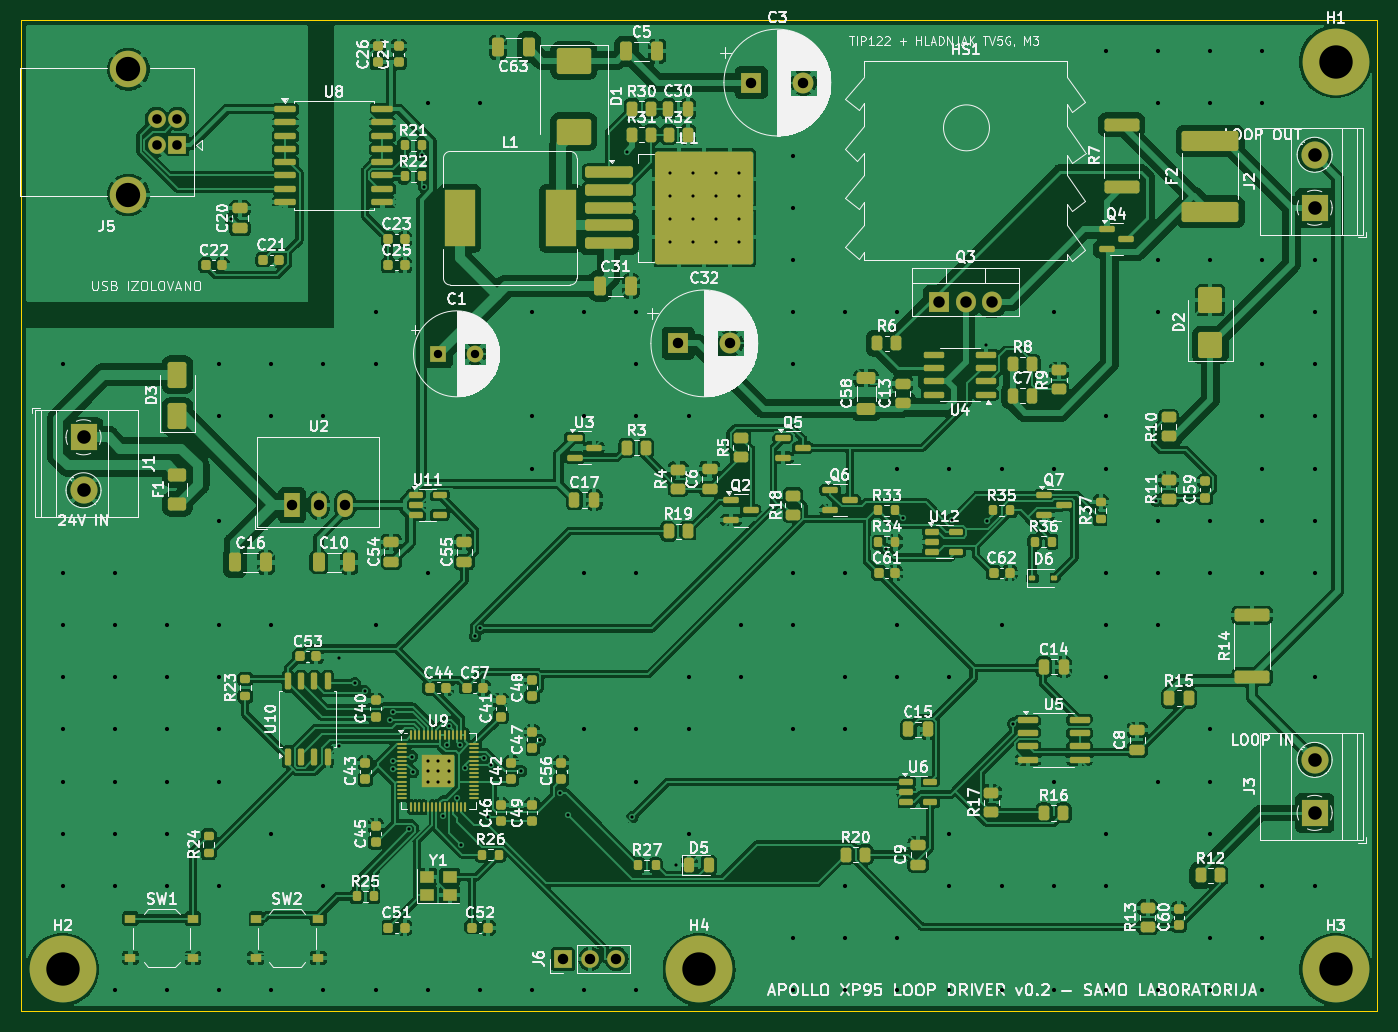
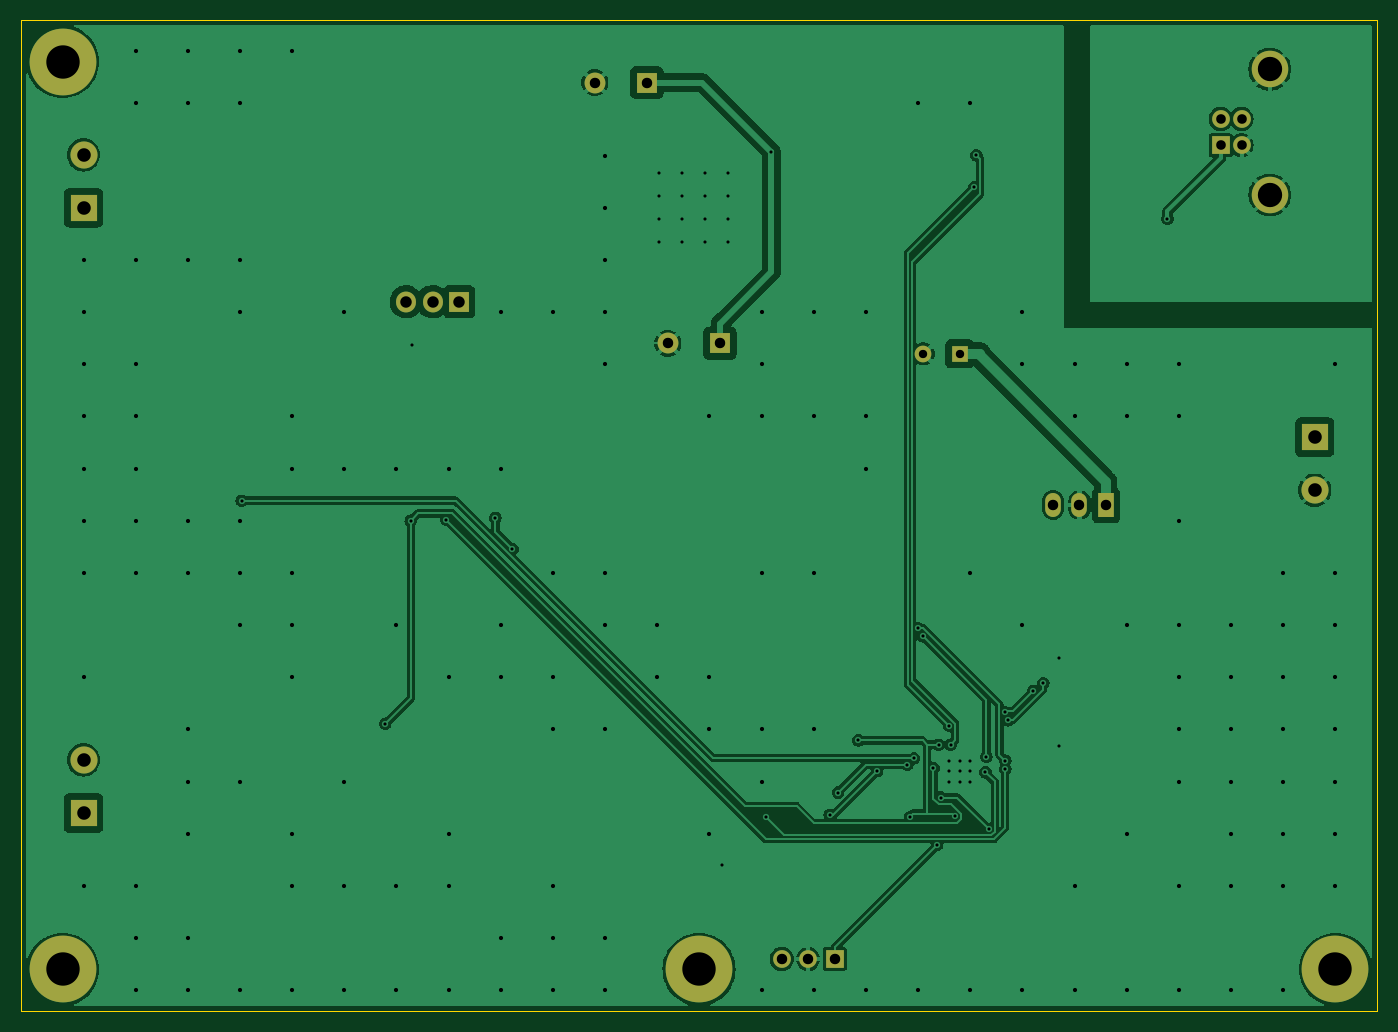
Circuit board: 11 layer files. Board 130.0 x 95.0 mm.
- bottom_copper: apollo_loop_driver-B_Cu.gbl (111270 bytes)
- bottom_mask: apollo_loop_driver-B_Mask.gbs (2025 bytes)
- paste: apollo_loop_driver-B_Paste.gbp (489 bytes)
- bottom_silk: apollo_loop_driver-B_Silkscreen.gbo (2035 bytes)
- outline: apollo_loop_driver-Edge_Cuts.gm1 (727 bytes)
- top_copper: apollo_loop_driver-F_Cu.gtl (488629 bytes)
- top_mask: apollo_loop_driver-F_Mask.gts (16261 bytes)
- paste: apollo_loop_driver-F_Paste.gtp (14948 bytes)
- top_silk: apollo_loop_driver-F_Silkscreen.gto (293547 bytes)
- drill: apollo_loop_driver-NPTH.drl (297 bytes)
- drill: apollo_loop_driver-PTH.drl (4514 bytes)

=== bottom_copper: apollo_loop_driver-B_Cu.gbl (111270 bytes, source omitted) ===
=== bottom_mask: apollo_loop_driver-B_Mask.gbs ===
%TF.GenerationSoftware,KiCad,Pcbnew,7.0.11+dfsg-1build4*%
%TF.CreationDate,2026-11-21T12:14:15+00:00*%
%TF.ProjectId,apollo_loop_driver,61706f6c-6c6f-45f6-9c6f-6f705f647269,rev?*%
%TF.SameCoordinates,Original*%
%TF.FileFunction,Soldermask,Bot*%
%TF.FilePolarity,Negative*%
%FSLAX46Y46*%
G04 Gerber Fmt 4.6, Leading zero omitted, Abs format (unit mm)*
G04 Created by KiCad (PCBNEW 7.0.11+dfsg-1build4) date 2026-11-21 12:14:15*
%MOMM*%
%LPD*%
G01*
G04 APERTURE LIST*
%ADD10R,2.600000X2.600000*%
%ADD11C,2.600000*%
%ADD12R,1.700000X1.700000*%
%ADD13O,1.700000X1.700000*%
%ADD14C,6.400000*%
%ADD15R,1.600000X1.600000*%
%ADD16C,1.600000*%
%ADD17C,1.700000*%
%ADD18C,3.500000*%
%ADD19R,1.500000X2.300000*%
%ADD20O,1.500000X2.300000*%
%ADD21R,2.000000X2.000000*%
%ADD22C,2.000000*%
%ADD23R,1.905000X2.000000*%
%ADD24O,1.905000X2.000000*%
G04 APERTURE END LIST*
D10*
%TO.C,J3*%
X224000000Y-176000000D03*
D11*
X224000000Y-170920000D03*
%TD*%
D12*
%TO.C,J6*%
X152000000Y-190000000D03*
D13*
X154540000Y-190000000D03*
X157080000Y-190000000D03*
%TD*%
D14*
%TO.C,H4*%
X165000000Y-191000000D03*
%TD*%
D10*
%TO.C,J2*%
X224000000Y-118000000D03*
D11*
X224000000Y-112920000D03*
%TD*%
D14*
%TO.C,H2*%
X104000000Y-191000000D03*
%TD*%
D15*
%TO.C,C1*%
X140000000Y-132000000D03*
D16*
X143500000Y-132000000D03*
%TD*%
D12*
%TO.C,J5*%
X115000000Y-112000000D03*
D17*
X115000000Y-109500000D03*
X113000000Y-109500000D03*
X113000000Y-112000000D03*
D18*
X110290000Y-116770000D03*
X110290000Y-104730000D03*
%TD*%
D19*
%TO.C,U2*%
X126000000Y-146500000D03*
D20*
X128540000Y-146500000D03*
X131080000Y-146500000D03*
%TD*%
D21*
%TO.C,C3*%
X170000000Y-106000000D03*
D22*
X175000000Y-106000000D03*
%TD*%
D21*
%TO.C,C32*%
X163000000Y-131000000D03*
D22*
X168000000Y-131000000D03*
%TD*%
D10*
%TO.C,J1*%
X106000000Y-140000000D03*
D11*
X106000000Y-145080000D03*
%TD*%
D23*
%TO.C,Q3*%
X188000000Y-127000000D03*
D24*
X190540000Y-127000000D03*
X193080000Y-127000000D03*
%TD*%
D14*
%TO.C,H3*%
X226000000Y-191000000D03*
%TD*%
%TO.C,H1*%
X226000000Y-104000000D03*
%TD*%
M02*

=== paste: apollo_loop_driver-B_Paste.gbp ===
%TF.GenerationSoftware,KiCad,Pcbnew,7.0.11+dfsg-1build4*%
%TF.CreationDate,2026-11-21T12:14:15+00:00*%
%TF.ProjectId,apollo_loop_driver,61706f6c-6c6f-45f6-9c6f-6f705f647269,rev?*%
%TF.SameCoordinates,Original*%
%TF.FileFunction,Paste,Bot*%
%TF.FilePolarity,Positive*%
%FSLAX46Y46*%
G04 Gerber Fmt 4.6, Leading zero omitted, Abs format (unit mm)*
G04 Created by KiCad (PCBNEW 7.0.11+dfsg-1build4) date 2026-11-21 12:14:15*
%MOMM*%
%LPD*%
G01*
G04 APERTURE LIST*
G04 APERTURE END LIST*
M02*

=== bottom_silk: apollo_loop_driver-B_Silkscreen.gbo ===
%TF.GenerationSoftware,KiCad,Pcbnew,7.0.11+dfsg-1build4*%
%TF.CreationDate,2026-11-21T12:14:15+00:00*%
%TF.ProjectId,apollo_loop_driver,61706f6c-6c6f-45f6-9c6f-6f705f647269,rev?*%
%TF.SameCoordinates,Original*%
%TF.FileFunction,Legend,Bot*%
%TF.FilePolarity,Positive*%
%FSLAX46Y46*%
G04 Gerber Fmt 4.6, Leading zero omitted, Abs format (unit mm)*
G04 Created by KiCad (PCBNEW 7.0.11+dfsg-1build4) date 2026-11-21 12:14:15*
%MOMM*%
%LPD*%
G01*
G04 APERTURE LIST*
%ADD10R,2.600000X2.600000*%
%ADD11C,2.600000*%
%ADD12R,1.700000X1.700000*%
%ADD13O,1.700000X1.700000*%
%ADD14C,6.400000*%
%ADD15R,1.600000X1.600000*%
%ADD16C,1.600000*%
%ADD17C,1.700000*%
%ADD18C,3.500000*%
%ADD19R,1.500000X2.300000*%
%ADD20O,1.500000X2.300000*%
%ADD21R,2.000000X2.000000*%
%ADD22C,2.000000*%
%ADD23R,1.905000X2.000000*%
%ADD24O,1.905000X2.000000*%
G04 APERTURE END LIST*
%LPC*%
D10*
%TO.C,J3*%
X224000000Y-176000000D03*
D11*
X224000000Y-170920000D03*
%TD*%
D12*
%TO.C,J6*%
X152000000Y-190000000D03*
D13*
X154540000Y-190000000D03*
X157080000Y-190000000D03*
%TD*%
D14*
%TO.C,H4*%
X165000000Y-191000000D03*
%TD*%
D10*
%TO.C,J2*%
X224000000Y-118000000D03*
D11*
X224000000Y-112920000D03*
%TD*%
D14*
%TO.C,H2*%
X104000000Y-191000000D03*
%TD*%
D15*
%TO.C,C1*%
X140000000Y-132000000D03*
D16*
X143500000Y-132000000D03*
%TD*%
D12*
%TO.C,J5*%
X115000000Y-112000000D03*
D17*
X115000000Y-109500000D03*
X113000000Y-109500000D03*
X113000000Y-112000000D03*
D18*
X110290000Y-116770000D03*
X110290000Y-104730000D03*
%TD*%
D19*
%TO.C,U2*%
X126000000Y-146500000D03*
D20*
X128540000Y-146500000D03*
X131080000Y-146500000D03*
%TD*%
D21*
%TO.C,C3*%
X170000000Y-106000000D03*
D22*
X175000000Y-106000000D03*
%TD*%
D21*
%TO.C,C32*%
X163000000Y-131000000D03*
D22*
X168000000Y-131000000D03*
%TD*%
D10*
%TO.C,J1*%
X106000000Y-140000000D03*
D11*
X106000000Y-145080000D03*
%TD*%
D23*
%TO.C,Q3*%
X188000000Y-127000000D03*
D24*
X190540000Y-127000000D03*
X193080000Y-127000000D03*
%TD*%
D14*
%TO.C,H3*%
X226000000Y-191000000D03*
%TD*%
%TO.C,H1*%
X226000000Y-104000000D03*
%TD*%
%LPD*%
M02*

=== outline: apollo_loop_driver-Edge_Cuts.gm1 ===
%TF.GenerationSoftware,KiCad,Pcbnew,7.0.11+dfsg-1build4*%
%TF.CreationDate,2026-11-21T12:14:15+00:00*%
%TF.ProjectId,apollo_loop_driver,61706f6c-6c6f-45f6-9c6f-6f705f647269,rev?*%
%TF.SameCoordinates,Original*%
%TF.FileFunction,Profile,NP*%
%FSLAX46Y46*%
G04 Gerber Fmt 4.6, Leading zero omitted, Abs format (unit mm)*
G04 Created by KiCad (PCBNEW 7.0.11+dfsg-1build4) date 2026-11-21 12:14:15*
%MOMM*%
%LPD*%
G01*
G04 APERTURE LIST*
%TA.AperFunction,Profile*%
%ADD10C,0.100000*%
%TD*%
G04 APERTURE END LIST*
D10*
X100000000Y-100000000D02*
X230000000Y-100000000D01*
X100000000Y-195000000D02*
X100000000Y-100000000D01*
X230000000Y-195000000D02*
X100000000Y-195000000D01*
X230000000Y-100000000D02*
X230000000Y-195000000D01*
M02*

=== top_copper: apollo_loop_driver-F_Cu.gtl (488629 bytes, source omitted) ===
=== top_mask: apollo_loop_driver-F_Mask.gts (16261 bytes, source omitted) ===
=== paste: apollo_loop_driver-F_Paste.gtp (14948 bytes, source omitted) ===
=== top_silk: apollo_loop_driver-F_Silkscreen.gto (293547 bytes, source omitted) ===
=== drill: apollo_loop_driver-NPTH.drl ===
M48
; DRILL file {KiCad 7.0.11+dfsg-1build4} date Sat Nov 21 12:14:16 2026
; FORMAT={-:-/ absolute / metric / decimal}
; #@! TF.CreationDate,2026-11-21T12:14:16+00:00
; #@! TF.GenerationSoftware,Kicad,Pcbnew,7.0.11+dfsg-1build4
; #@! TF.FileFunction,NonPlated,1,2,NPTH
FMAT,2
METRIC
%
G90
G05
M30

=== drill: apollo_loop_driver-PTH.drl ===
M48
; DRILL file {KiCad 7.0.11+dfsg-1build4} date Sat Nov 21 12:14:16 2026
; FORMAT={-:-/ absolute / metric / decimal}
; #@! TF.CreationDate,2026-11-21T12:14:16+00:00
; #@! TF.GenerationSoftware,Kicad,Pcbnew,7.0.11+dfsg-1build4
; #@! TF.FileFunction,Plated,1,2,PTH
FMAT,2
METRIC
; #@! TA.AperFunction,Plated,PTH,ViaDrill
T1C0.300
; #@! TA.AperFunction,Plated,PTH,ViaDrill
T2C0.400
; #@! TA.AperFunction,Plated,PTH,ComponentDrill
T3C0.800
; #@! TA.AperFunction,Plated,PTH,ComponentDrill
T4C0.920
; #@! TA.AperFunction,Plated,PTH,ComponentDrill
T5C1.000
; #@! TA.AperFunction,Plated,PTH,ComponentDrill
T6C1.100
; #@! TA.AperFunction,Plated,PTH,ComponentDrill
T7C1.300
; #@! TA.AperFunction,Plated,PTH,ComponentDrill
T8C2.330
; #@! TA.AperFunction,Plated,PTH,ComponentDrill
T9C3.200
%
G90
G05
T1
X120.103Y-119.053
X130.477Y-169.593
X130.517Y-161.121
X132.005Y-163.551
X132.962Y-164.298
X135.381Y-167.123
X135.65Y-171.0
X135.653Y-171.8
X135.657Y-166.371
X137.214Y-177.571
X137.459Y-170.6
X137.55Y-172.1
X138.425Y-112.949
X138.639Y-116.016
X139.0Y-171.0
X139.0Y-172.0
X139.0Y-173.0
X140.0Y-171.0
X140.0Y-172.0
X140.0Y-173.0
X140.475Y-176.33
X140.884Y-169.46
X141.0Y-167.671
X141.0Y-171.0
X141.0Y-172.0
X141.0Y-173.0
X141.839Y-174.527
X142.037Y-169.458
X142.182Y-179.081
X142.538Y-171.7
X143.531Y-159.065
X143.996Y-158.325
X144.396Y-170.769
X144.795Y-176.392
X145.041Y-171.4
X147.935Y-172.0
X149.725Y-169.05
X151.677Y-174.052
X152.48Y-176.198
X158.074Y-112.616
X158.595Y-176.403
X162.2Y-114.7
X162.2Y-116.9
X162.2Y-119.1
X162.2Y-121.3
X162.808Y-181.041
X164.4Y-114.7
X164.4Y-116.9
X164.4Y-119.1
X164.4Y-121.3
X166.6Y-114.7
X166.6Y-116.9
X166.6Y-119.1
X166.6Y-121.3
X168.8Y-114.7
X168.8Y-116.9
X168.8Y-119.1
X168.8Y-121.3
X182.882Y-150.707
X184.527Y-147.733
X189.235Y-147.884
X192.475Y-131.194
X192.635Y-148.001
X195.088Y-167.463
X208.826Y-146.071
T2
X104.0Y-133.0
X104.0Y-153.0
X104.0Y-158.0
X104.0Y-163.0
X104.0Y-168.0
X104.0Y-173.0
X104.0Y-178.0
X104.0Y-183.0
X109.0Y-153.0
X109.0Y-158.0
X109.0Y-163.0
X109.0Y-168.0
X109.0Y-173.0
X109.0Y-178.0
X109.0Y-183.0
X109.0Y-193.0
X114.0Y-158.0
X114.0Y-163.0
X114.0Y-168.0
X114.0Y-173.0
X114.0Y-178.0
X114.0Y-183.0
X114.0Y-193.0
X119.0Y-133.0
X119.0Y-138.0
X119.0Y-148.0
X119.0Y-158.0
X119.0Y-163.0
X119.0Y-168.0
X119.0Y-173.0
X119.0Y-183.0
X119.0Y-193.0
X124.0Y-133.0
X124.0Y-138.0
X124.0Y-158.0
X124.0Y-178.0
X124.0Y-193.0
X129.0Y-133.0
X129.0Y-138.0
X129.0Y-183.0
X129.0Y-193.0
X134.0Y-128.0
X134.0Y-133.0
X134.0Y-158.0
X134.0Y-193.0
X139.0Y-108.0
X139.0Y-153.0
X139.0Y-193.0
X144.0Y-108.0
X144.0Y-193.0
X149.0Y-128.0
X149.0Y-138.0
X149.0Y-143.0
X149.0Y-193.0
X154.0Y-128.0
X154.0Y-138.0
X154.0Y-153.0
X154.0Y-168.0
X154.0Y-193.0
X159.0Y-128.0
X159.0Y-133.0
X159.0Y-138.0
X159.0Y-153.0
X159.0Y-168.0
X159.0Y-173.0
X159.0Y-193.0
X164.0Y-138.0
X164.0Y-163.0
X164.0Y-168.0
X164.0Y-178.0
X169.0Y-158.0
X169.0Y-163.0
X174.0Y-113.0
X174.0Y-118.0
X174.0Y-123.0
X174.0Y-128.0
X174.0Y-133.0
X174.0Y-153.0
X174.0Y-158.0
X174.0Y-168.0
X174.0Y-188.0
X174.0Y-193.0
X179.0Y-128.0
X179.0Y-153.0
X179.0Y-163.0
X179.0Y-168.0
X179.0Y-183.0
X179.0Y-188.0
X179.0Y-193.0
X184.0Y-128.0
X184.0Y-143.0
X184.0Y-158.0
X184.0Y-163.0
X184.0Y-188.0
X184.0Y-193.0
X189.0Y-143.0
X189.0Y-163.0
X189.0Y-178.0
X189.0Y-183.0
X189.0Y-193.0
X194.0Y-143.0
X194.0Y-158.0
X194.0Y-183.0
X194.0Y-193.0
X199.0Y-128.0
X199.0Y-143.0
X199.0Y-173.0
X199.0Y-183.0
X199.0Y-193.0
X204.0Y-103.0
X204.0Y-138.0
X204.0Y-143.0
X204.0Y-153.0
X204.0Y-158.0
X204.0Y-163.0
X204.0Y-178.0
X204.0Y-183.0
X204.0Y-193.0
X209.0Y-103.0
X209.0Y-108.0
X209.0Y-123.0
X209.0Y-128.0
X209.0Y-148.0
X209.0Y-153.0
X209.0Y-158.0
X209.0Y-173.0
X209.0Y-193.0
X214.0Y-103.0
X214.0Y-108.0
X214.0Y-123.0
X214.0Y-148.0
X214.0Y-153.0
X214.0Y-168.0
X214.0Y-173.0
X214.0Y-178.0
X214.0Y-188.0
X214.0Y-193.0
X219.0Y-103.0
X219.0Y-108.0
X219.0Y-123.0
X219.0Y-133.0
X219.0Y-138.0
X219.0Y-143.0
X219.0Y-148.0
X219.0Y-153.0
X219.0Y-183.0
X219.0Y-188.0
X219.0Y-193.0
X224.0Y-123.0
X224.0Y-128.0
X224.0Y-133.0
X224.0Y-138.0
X224.0Y-143.0
X224.0Y-148.0
X224.0Y-153.0
X224.0Y-163.0
X224.0Y-183.0
T3
X140.0Y-132.0
X143.5Y-132.0
T4
X113.0Y-109.5
X113.0Y-112.0
X115.0Y-109.5
X115.0Y-112.0
T5
X126.0Y-146.5
X128.54Y-146.5
X131.08Y-146.5
X152.0Y-190.0
X154.54Y-190.0
X157.08Y-190.0
X163.0Y-131.0
X168.0Y-131.0
X170.0Y-106.0
X175.0Y-106.0
T6
X188.0Y-127.0
X190.54Y-127.0
X193.08Y-127.0
T7
X106.0Y-140.0
X106.0Y-145.08
X224.0Y-112.92
X224.0Y-118.0
X224.0Y-170.92
X224.0Y-176.0
T8
X110.29Y-104.73
X110.29Y-116.77
T9
X104.0Y-191.0
X165.0Y-191.0
X226.0Y-104.0
X226.0Y-191.0
M30
